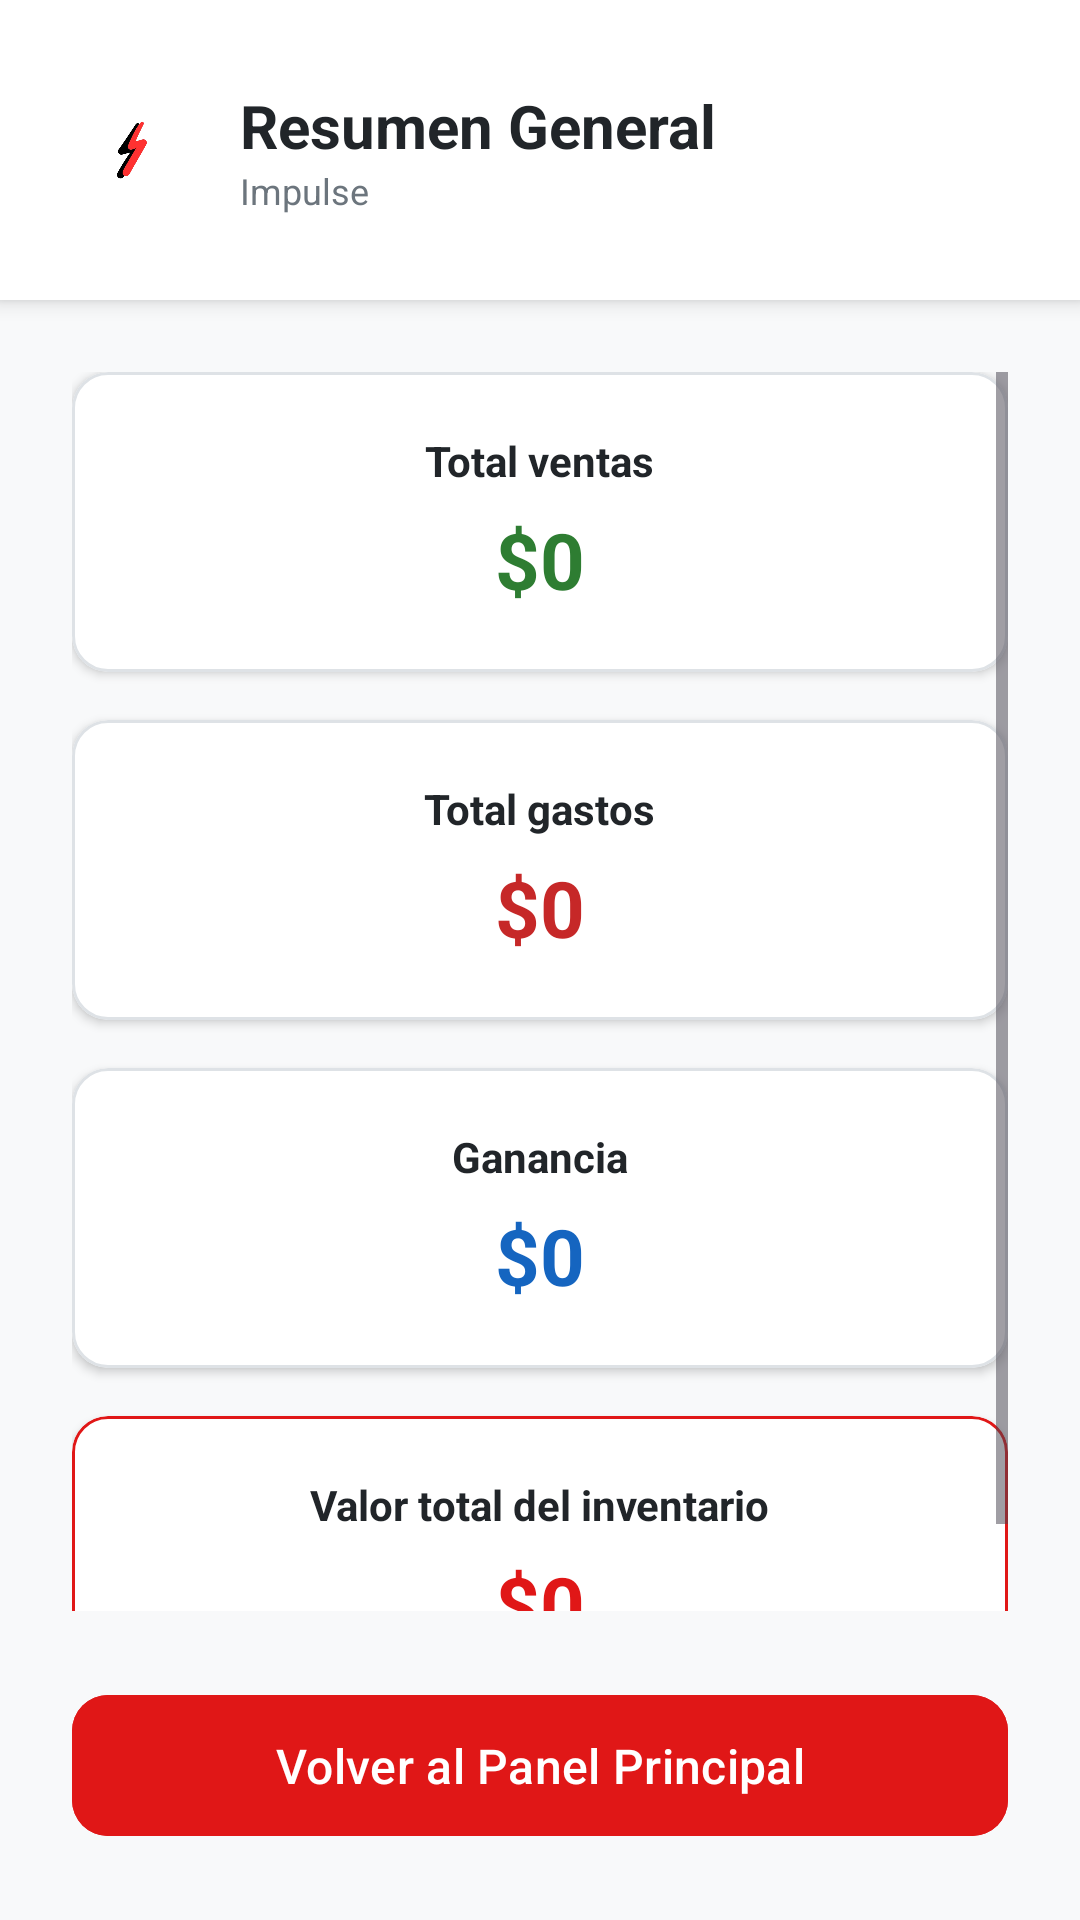

Reconstruct the res/layout file that produces this screen, plus the resources it refers to.
<!-- AndroidManifest.xml: application theme Theme.ImpulseApp -->
<!-- res/layout/activity_resumen_negocio.xml -->
<?xml version="1.0" encoding="utf-8"?>
<androidx.constraintlayout.widget.ConstraintLayout xmlns:android="http://schemas.android.com/apk/res/android"
    xmlns:app="http://schemas.android.com/apk/res-auto"
    xmlns:tools="http://schemas.android.com/tools"
    android:id="@+id/main"
    android:layout_width="match_parent"
    android:layout_height="match_parent"
    android:background="#F8F9FA"
    tools:context=".resumen_negocio">

    <LinearLayout
        android:id="@+id/layoutHeaderResumen"
        android:layout_width="match_parent"
        android:layout_height="100dp"
        android:background="#FFFFFF"
        android:elevation="4dp"
        android:gravity="center_vertical"
        android:orientation="horizontal"
        android:paddingStart="24dp"
        android:paddingEnd="24dp"
        app:layout_constraintTop_toTopOf="parent">

        <ImageView
            android:layout_width="40dp"
            android:layout_height="40dp"
            android:src="@drawable/rayitoimpulse"
            android:contentDescription="Logo Rayito Impulse" />

        <LinearLayout
            android:layout_width="wrap_content"
            android:layout_height="wrap_content"
            android:orientation="vertical"
            android:layout_marginStart="16dp">

            <TextView
                android:layout_width="wrap_content"
                android:layout_height="wrap_content"
                android:text="Resumen General"
                android:textColor="#212529"
                android:textSize="20sp"
                android:textStyle="bold" />

            <TextView
                android:layout_width="wrap_content"
                android:layout_height="wrap_content"
                android:text="Impulse"
                android:textColor="#6C757D"
                android:textSize="12sp" />
        </LinearLayout>
    </LinearLayout>

    <ScrollView
        android:layout_width="match_parent"
        android:layout_height="0dp"
        android:padding="24dp"
        app:layout_constraintTop_toBottomOf="@id/layoutHeaderResumen"
        app:layout_constraintBottom_toTopOf="@id/btnVolverResumen">

        <LinearLayout
            android:layout_width="match_parent"
            android:layout_height="wrap_content"
            android:orientation="vertical">

            <com.google.android.material.card.MaterialCardView
                android:layout_width="match_parent"
                android:layout_height="wrap_content"
                android:layout_marginBottom="16dp"
                app:cardCornerRadius="12dp"
                app:cardElevation="2dp"
                app:strokeColor="#DEE2E6"
                app:strokeWidth="1dp"
                app:cardBackgroundColor="#FFFFFF">

                <LinearLayout
                    android:layout_width="match_parent"
                    android:layout_height="wrap_content"
                    android:orientation="vertical"
                    android:padding="20dp"
                    android:gravity="center_horizontal">

                    <TextView
                        android:layout_width="wrap_content"
                        android:layout_height="wrap_content"
                        android:text="Total ventas"
                        android:textColor="#212529"
                        android:textSize="14sp"
                        android:textStyle="bold" />

                    <TextView
                        android:id="@+id/txtResumenTotalVentas"
                        android:layout_width="wrap_content"
                        android:layout_height="wrap_content"
                        android:text="$0"
                        android:textColor="#2E7D32"
                        android:textSize="26sp"
                        android:textStyle="bold"
                        android:layout_marginTop="6dp" />
                </LinearLayout>
            </com.google.android.material.card.MaterialCardView>

            <com.google.android.material.card.MaterialCardView
                android:layout_width="match_parent"
                android:layout_height="wrap_content"
                android:layout_marginBottom="16dp"
                app:cardCornerRadius="12dp"
                app:cardElevation="2dp"
                app:strokeColor="#DEE2E6"
                app:strokeWidth="1dp"
                app:cardBackgroundColor="#FFFFFF">

                <LinearLayout
                    android:layout_width="match_parent"
                    android:layout_height="wrap_content"
                    android:orientation="vertical"
                    android:padding="20dp"
                    android:gravity="center_horizontal">

                    <TextView
                        android:layout_width="wrap_content"
                        android:layout_height="wrap_content"
                        android:text="Total gastos"
                        android:textColor="#212529"
                        android:textSize="14sp"
                        android:textStyle="bold" />

                    <TextView
                        android:id="@+id/txtResumenTotalGastos"
                        android:layout_width="wrap_content"
                        android:layout_height="wrap_content"
                        android:text="$0"
                        android:textColor="#C62828"
                        android:textSize="26sp"
                        android:textStyle="bold"
                        android:layout_marginTop="6dp" />
                </LinearLayout>
            </com.google.android.material.card.MaterialCardView>

            <com.google.android.material.card.MaterialCardView
                android:layout_width="match_parent"
                android:layout_height="wrap_content"
                android:layout_marginBottom="16dp"
                app:cardCornerRadius="12dp"
                app:cardElevation="2dp"
                app:strokeColor="#DEE2E6"
                app:strokeWidth="1dp"
                app:cardBackgroundColor="#FFFFFF">

                <LinearLayout
                    android:layout_width="match_parent"
                    android:layout_height="wrap_content"
                    android:orientation="vertical"
                    android:padding="20dp"
                    android:gravity="center_horizontal">

                    <TextView
                        android:layout_width="wrap_content"
                        android:layout_height="wrap_content"
                        android:text="Ganancia"
                        android:textColor="#212529"
                        android:textSize="14sp"
                        android:textStyle="bold" />

                    <TextView
                        android:id="@+id/txtResumenGanancia"
                        android:layout_width="wrap_content"
                        android:layout_height="wrap_content"
                        android:text="$0"
                        android:textColor="#1565C0"
                        android:textSize="26sp"
                        android:textStyle="bold"
                        android:layout_marginTop="6dp" />
                </LinearLayout>
            </com.google.android.material.card.MaterialCardView>

            <com.google.android.material.card.MaterialCardView
                android:layout_width="match_parent"
                android:layout_height="wrap_content"
                android:layout_marginBottom="24dp"
                app:cardCornerRadius="12dp"
                app:cardElevation="2dp"
                app:strokeColor="#E01717"
                app:strokeWidth="1dp"
                app:cardBackgroundColor="#FFFFFF">

                <LinearLayout
                    android:layout_width="match_parent"
                    android:layout_height="wrap_content"
                    android:orientation="vertical"
                    android:padding="20dp"
                    android:gravity="center_horizontal">

                    <TextView
                        android:layout_width="wrap_content"
                        android:layout_height="wrap_content"
                        android:text="Valor total del inventario"
                        android:textColor="#212529"
                        android:textSize="14sp"
                        android:textStyle="bold" />

                    <TextView
                        android:id="@+id/txtResumenValorInventario"
                        android:layout_width="wrap_content"
                        android:layout_height="wrap_content"
                        android:text="$0"
                        android:textColor="#E01717"
                        android:textSize="26sp"
                        android:textStyle="bold"
                        android:layout_marginTop="6dp" />
                </LinearLayout>
            </com.google.android.material.card.MaterialCardView>

        </LinearLayout>
    </ScrollView>

    <com.google.android.material.button.MaterialButton
        android:id="@+id/btnVolverResumen"
        android:layout_width="match_parent"
        android:layout_height="55dp"
        android:layout_marginStart="24dp"
        android:layout_marginEnd="24dp"
        android:layout_marginBottom="24dp"
        android:backgroundTint="#E01717"
        android:text="Volver al Panel Principal"
        android:textColor="#FFFFFF"
        android:textAllCaps="false"
        android:textSize="16sp"
        app:cornerRadius="12dp"
        app:layout_constraintBottom_toBottomOf="parent"
        app:layout_constraintStart_toStartOf="parent"
        app:layout_constraintEnd_toEndOf="parent" />

</androidx.constraintlayout.widget.ConstraintLayout>
<!-- resources referenced by this layout -->
<resources>
  <!-- drawable rayitoimpulse: png bitmap (drawable, 42814 bytes) -->
  <style name="Theme.ImpulseApp" parent="Base.Theme.ImpulseApp" />
  <style name="Base.Theme.ImpulseApp" parent="Theme.Material3.DayNight.NoActionBar">
          
          
      </style>
</resources>
